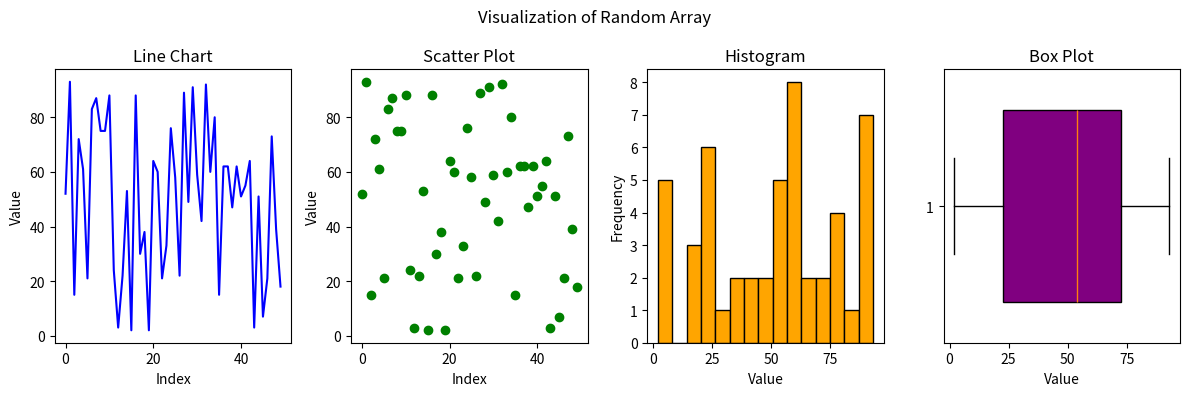

Write Python code to recreate this figure.
import numpy as np
import matplotlib.pyplot as plt

# Generate a random array of 50 integers
np.random.seed(42)
random_array = np.random.randint(1, 100, 50)

# Line chart
plt.figure(figsize=(12, 4))
plt.subplot(1, 4, 1)
plt.plot(random_array, color='blue')
plt.title('Line Chart')
plt.xlabel('Index')
plt.ylabel('Value')

# Scatter plot
plt.subplot(1, 4, 2)
plt.scatter(range(len(random_array)), random_array, color='green')
plt.title('Scatter Plot')
plt.xlabel('Index')
plt.ylabel('Value')

# Histogram
plt.subplot(1, 4, 3)
plt.hist(random_array, bins=15, color='orange', edgecolor='black')
plt.title('Histogram')
plt.xlabel('Value')
plt.ylabel('Frequency')

# Box plot
plt.subplot(1, 4, 4)
plt.boxplot(random_array, vert=False, widths=0.7, patch_artist=True, boxprops=dict(facecolor='purple'))
plt.title('Box Plot')
plt.xlabel('Value')

plt.suptitle('Visualization of Random Array')
plt.tight_layout()
plt.show()
